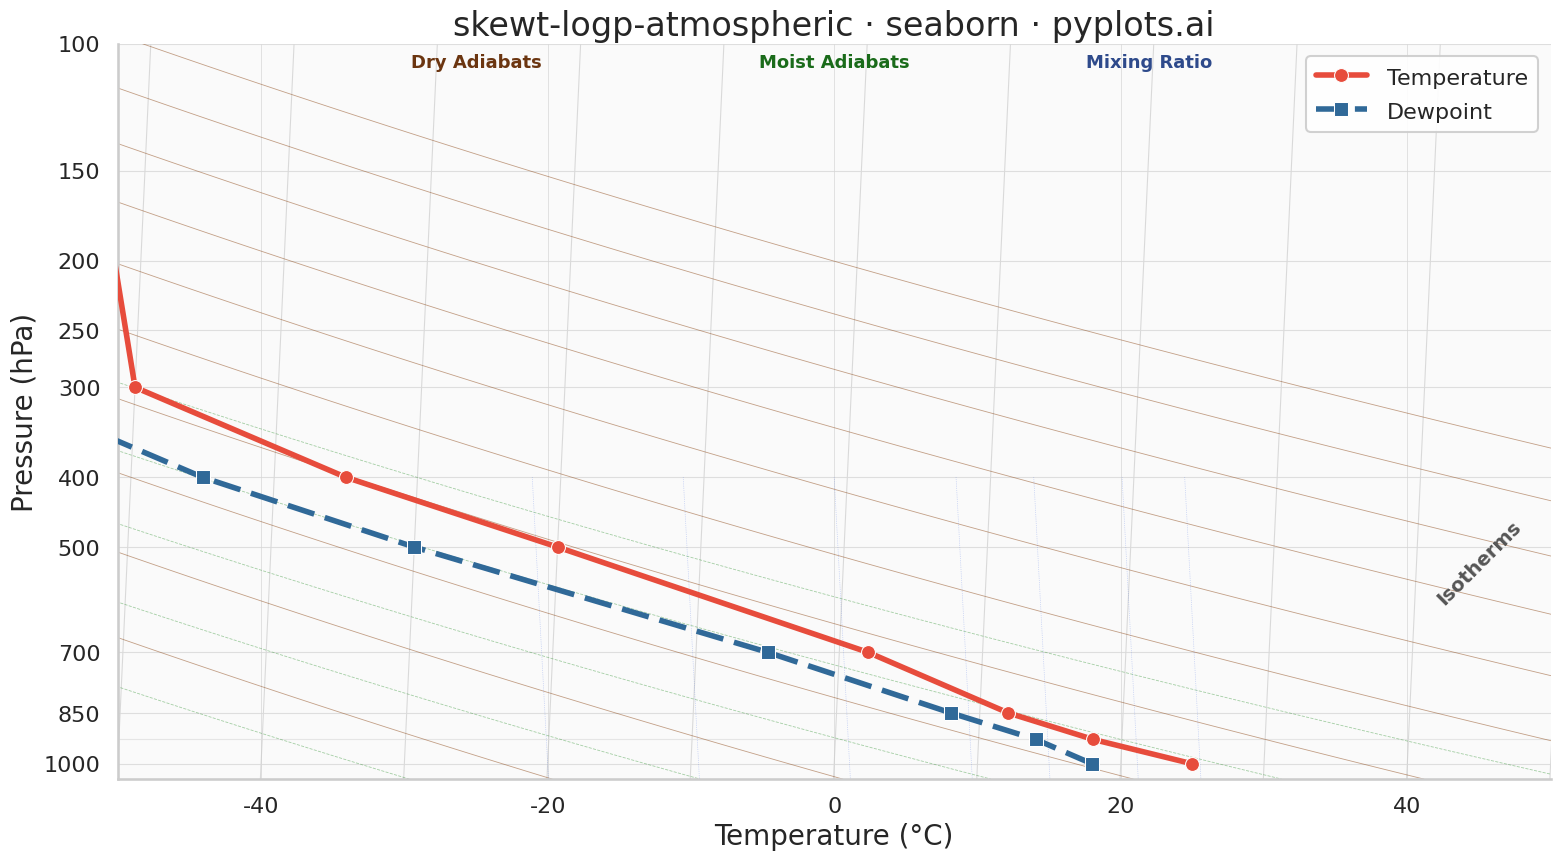

Python code for this plot:
""" pyplots.ai
skewt-logp-atmospheric: Skew-T Log-P Atmospheric Diagram
Library: seaborn 0.13.2 | Python 3.13.11
Quality: 90/100 | Created: 2026-01-17
"""

import matplotlib.pyplot as plt
import numpy as np
import pandas as pd
import seaborn as sns
from matplotlib.ticker import ScalarFormatter


# Set seaborn style with whitegrid for subtle grid lines, using talk context for better scaling
sns.set_theme(style="whitegrid", context="talk", font_scale=1.1)
sns.set_palette("colorblind")

# Synthetic atmospheric sounding data (typical mid-latitude summer profile)
np.random.seed(42)
pressure = np.array([1000, 925, 850, 700, 500, 400, 300, 250, 200, 150, 100])
temperature = np.array([25, 18, 12, 2, -20, -35, -50, -55, -58, -60, -55])
dewpoint = np.array([18, 14, 8, -5, -30, -45, -60, -65, -68, -70, -65])

# Create figure with custom transform for skew-T
fig, ax = plt.subplots(figsize=(16, 9))

# Set up the axes with log scale for pressure (inverted)
ax.set_yscale("log")
ax.set_ylim(1050, 100)  # Inverted: surface at bottom
ax.set_xlim(-50, 50)

# Custom skew transform (45 degrees)
skew_angle = 45
skew_slope = np.tan(np.radians(skew_angle))

# Draw isotherms (temperature lines, skewed)
isotherm_temps = np.arange(-80, 60, 10)
p_range = np.logspace(np.log10(100), np.log10(1050), 100)
for t in isotherm_temps:
    x_iso = t + skew_slope * (np.log(1000 / p_range))
    ax.plot(x_iso, p_range, color="#cccccc", linewidth=0.8, alpha=0.7, zorder=1)

# Draw isobars (horizontal pressure lines)
isobar_levels = [1000, 925, 850, 700, 500, 400, 300, 250, 200, 150, 100]
for p in isobar_levels:
    ax.axhline(y=p, color="#dddddd", linewidth=0.8, alpha=0.7, zorder=1)

# Draw dry adiabats (potential temperature lines)
theta_values = np.arange(250, 450, 20)  # Potential temperatures in K
for theta in theta_values:
    p_adiabat = np.logspace(np.log10(100), np.log10(1050), 100)
    # T = theta * (p/1000)^(R/cp), where R/cp ≈ 0.286
    t_adiabat = theta * (p_adiabat / 1000) ** 0.286 - 273.15
    x_adiabat = t_adiabat + skew_slope * (np.log(1000 / p_adiabat))
    ax.plot(x_adiabat, p_adiabat, color="#8B4513", linewidth=0.6, alpha=0.5, zorder=1)

# Draw moist adiabats (saturated adiabats - simplified)
theta_e_values = np.arange(270, 370, 20)  # Equivalent potential temperatures
for theta_e in theta_e_values:
    p_moist = np.logspace(np.log10(100), np.log10(1050), 100)
    # Simplified moist adiabat approximation
    t_moist = (theta_e - 30) * (p_moist / 1000) ** 0.3 - 273.15
    x_moist = t_moist + skew_slope * (np.log(1000 / p_moist))
    ax.plot(x_moist, p_moist, color="#228B22", linewidth=0.6, alpha=0.4, linestyle="--", zorder=1)

# Draw mixing ratio lines (constant water vapor mixing ratio)
mixing_ratios = [1, 2, 4, 7, 10, 15, 20]  # g/kg
for w in mixing_ratios:
    p_mix = np.logspace(np.log10(400), np.log10(1050), 50)
    # Simplified mixing ratio to dewpoint: Td ≈ 35 * log10(w) - 15 + adjustment for pressure
    t_mix = 35 * np.log10(w) - 20 + 5 * np.log10(p_mix / 1000)
    x_mix = t_mix + skew_slope * (np.log(1000 / p_mix))
    ax.plot(x_mix, p_mix, color="#4169E1", linewidth=0.5, alpha=0.4, linestyle=":", zorder=1)

# Apply skew transform to data for seaborn plotting
x_temp = temperature + skew_slope * np.log(1000 / pressure)
x_dew = dewpoint + skew_slope * np.log(1000 / pressure)

# Create DataFrame for seaborn plotting
df = pd.DataFrame(
    {
        "x": np.concatenate([x_temp, x_dew]),
        "pressure": np.concatenate([pressure, pressure]),
        "profile": ["Temperature"] * len(pressure) + ["Dewpoint"] * len(pressure),
    }
)

# Plot profiles using seaborn lineplot
sns.lineplot(
    data=df,
    x="x",
    y="pressure",
    hue="profile",
    style="profile",
    markers={"Temperature": "o", "Dewpoint": "s"},
    dashes={"Temperature": "", "Dewpoint": (5, 2)},
    palette={"Temperature": "#E74C3C", "Dewpoint": "#306998"},
    linewidth=4,
    markersize=10,
    ax=ax,
    zorder=5,
    legend=True,
)

# Configure pressure axis - remove overlapping ticks (925 removed to avoid overlap with 1000)
ax.yaxis.set_major_formatter(ScalarFormatter())
display_ticks = [1000, 850, 700, 500, 400, 300, 250, 200, 150, 100]
ax.set_yticks(display_ticks)
ax.set_yticklabels([str(p) for p in display_ticks])

# Labels and title with proper middle dot separator
ax.set_xlabel("Temperature (°C)", fontsize=20)
ax.set_ylabel("Pressure (hPa)", fontsize=20)
ax.set_title("skewt-logp-atmospheric · seaborn · pyplots.ai", fontsize=24)
ax.tick_params(axis="both", labelsize=16)

# Use seaborn's despine to clean up the appearance (keep left and bottom spines only)
sns.despine(ax=ax, top=True, right=True)

# Configure legend from seaborn lineplot
legend = ax.get_legend()
legend.set_title("")
for text in legend.get_texts():
    text.set_fontsize(16)
legend.get_frame().set_alpha(0.9)

# Add reference line labels with better positioning and improved visibility
ax.text(45, 600, "Isotherms", fontsize=14, color="#555555", rotation=45, ha="center", fontweight="bold")
ax.text(-25, 108, "Dry Adiabats", fontsize=13, color="#6B3510", ha="center", fontweight="bold")
ax.text(0, 108, "Moist Adiabats", fontsize=13, color="#1A6B1A", ha="center", fontweight="bold")
ax.text(22, 108, "Mixing Ratio", fontsize=13, color="#2E4A8B", ha="center", fontweight="bold")

# Add subtle background and configure grid styling
ax.set_facecolor("#fafafa")
ax.grid(True, which="major", alpha=0.3, linestyle="-", linewidth=0.5, color="#888888")

plt.tight_layout()
plt.savefig("plot.png", dpi=300, bbox_inches="tight")
